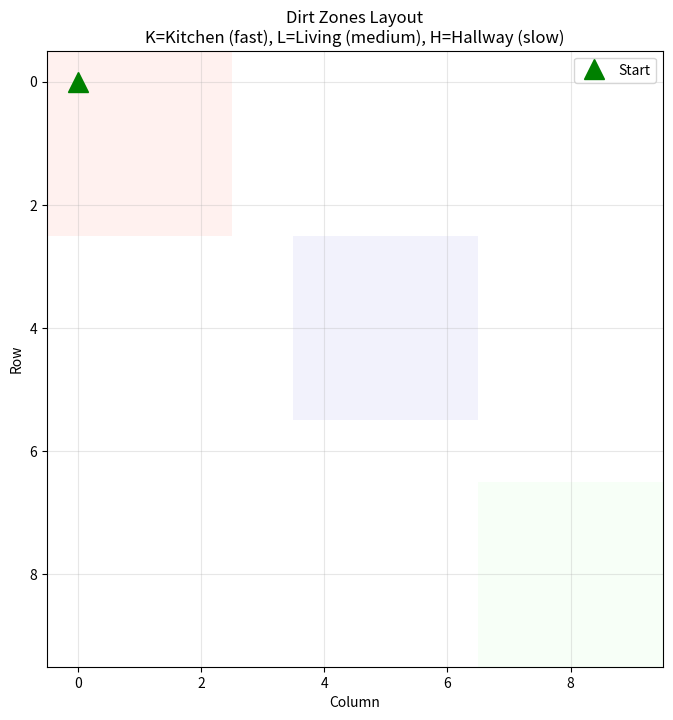

Write the Python code that produced this figure.
import numpy as np
import matplotlib.pyplot as plt
from matplotlib.patches import Rectangle

class DirtPatternRoom:
    """
    A vacuum cleaning environment where dirt respawns over time in different zones.
    The robot must learn which zones get dirty most often and prioritize them.
    """
    
    def __init__(self, rows=10, cols=10, max_steps=500):
        self.rows = rows
        self.cols = cols
        self.max_steps = max_steps
        
        self.start_pos = (0, 0)
        
        self.zone_kitchen = {(r, c) for r in range(3) for c in range(3)}
        self.zone_living = {(r, c) for r in range(3, 6) for c in range(4, 7)}
        self.zone_hallway = {(r, c) for r in range(7, 10) for c in range(7, 10)}
        
        self.dirt_respawn_rates = {
            'kitchen': 3,
            'living': 8,
            'hallway': 15
        }
        
        self.zone_counters = {
            'kitchen': 0,
            'living': 0,
            'hallway': 0
        }
        
        self.dirt_grid = np.zeros((rows, cols), dtype=np.int8)
        self.robot_pos = self.start_pos
        self.step_count = 0
        self.total_dirt_spawned = 0
        self.total_dirt_cleaned = 0
        
        self.action_names = ['Up', 'Down', 'Left', 'Right', 'Clean']
        self.reset()
    
    def reset(self):
        """Reset environment for new episode."""
        self.robot_pos = self.start_pos
        self.dirt_grid = np.zeros((self.rows, self.cols), dtype=np.int8)
        self.step_count = 0
        self.total_dirt_spawned = 0
        self.total_dirt_cleaned = 0
        
        self.zone_counters = {
            'kitchen': 0,
            'living': 0,
            'hallway': 0
        }
        
        self._spawn_initial_dirt()
        
        return self._get_state()
    
    def _spawn_initial_dirt(self):
        """Spawn some initial dirt in each zone."""
        for pos in self.zone_kitchen:
            if np.random.random() < 0.5:
                self.dirt_grid[pos] = 1
                self.total_dirt_spawned += 1
        for pos in self.zone_living:
            if np.random.random() < 0.3:
                self.dirt_grid[pos] = 1
                self.total_dirt_spawned += 1
        for pos in self.zone_hallway:
            if np.random.random() < 0.2:
                self.dirt_grid[pos] = 1
                self.total_dirt_spawned += 1
    
    def _spawn_dirt(self):
        """Spawn dirt based on time-based respawn rates."""
        self.zone_counters['kitchen'] += 1
        self.zone_counters['living'] += 1
        self.zone_counters['hallway'] += 1
        
        if self.zone_counters['kitchen'] >= self.dirt_respawn_rates['kitchen']:
            for pos in self.zone_kitchen:
                if np.random.random() < 0.3:
                    self.dirt_grid[pos] = 1
                    self.total_dirt_spawned += 1
            self.zone_counters['kitchen'] = 0
        
        if self.zone_counters['living'] >= self.dirt_respawn_rates['living']:
            for pos in self.zone_living:
                if np.random.random() < 0.2:
                    self.dirt_grid[pos] = 1
                    self.total_dirt_spawned += 1
            self.zone_counters['living'] = 0
        
        if self.zone_counters['hallway'] >= self.dirt_respawn_rates['hallway']:
            for pos in self.zone_hallway:
                if np.random.random() < 0.15:
                    self.dirt_grid[pos] = 1
                    self.total_dirt_spawned += 1
            self.zone_counters['hallway'] = 0
    
    def _get_state(self):
        """Get current state representation."""
        return (self.robot_pos[0], self.robot_pos[1])
    
    def step(self, action):
        """
        Execute action and return (next_state, reward, done, info).
        
        Actions:
            0: Up (decrease row)
            1: Down (increase row)
            2: Left (decrease col)
            3: Right (increase col)
            4: Clean current tile
        """
        self.step_count += 1
        reward = 0.0
        done = False
        
        x, y = self.robot_pos
        
        if action == 0:
            new_x, new_y = x - 1, y
        elif action == 1:
            new_x, new_y = x + 1, y
        elif action == 2:
            new_x, new_y = x, y - 1
        elif action == 3:
            new_x, new_y = x, y + 1
        elif action == 4:
            new_x, new_y = x, y
            
            if self.dirt_grid[x, y] == 1:
                reward = 20.0
                self.dirt_grid[x, y] = 0
                self.total_dirt_cleaned += 1
            else:
                reward = -2.0
        else:
            raise ValueError(f"Invalid action: {action}")
        
        if action in [0, 1, 2, 3]:
            if (0 <= new_x < self.rows and 0 <= new_y < self.cols):
                self.robot_pos = (new_x, new_y)
            else:
                reward = -1.0
        
        reward -= 0.05
        
        self._spawn_dirt()
        
        if self.step_count >= self.max_steps:
            done = True
        
        info = {
            'dirt_cleaned': self.total_dirt_cleaned,
            'dirt_remaining': np.sum(self.dirt_grid),
            'dirt_spawned': self.total_dirt_spawned,
            'step': self.step_count
        }
        
        return self._get_state(), reward, done, info
    
    def get_zone_name(self, pos):
        """Get the zone name for a position."""
        if pos in self.zone_kitchen:
            return 'kitchen'
        elif pos in self.zone_living:
            return 'living'
        elif pos in self.zone_hallway:
            return 'hallway'
        else:
            return 'neutral'
    
    def set_dirt_rates(self, kitchen=3, living=8, hallway=15):
        """Update dirt respawn rates (for pattern shift experiment)."""
        self.dirt_respawn_rates['kitchen'] = kitchen
        self.dirt_respawn_rates['living'] = living
        self.dirt_respawn_rates['hallway'] = hallway
    
    def render(self, mode='human'):
        """Render the environment as a text grid."""
        symbols = {
            'robot': 'R',
            'dirt': 'D',
            'clean': '.',
            'zone_kitchen': 'K',
            'zone_living': 'L',
            'zone_hallway': 'H'
        }
        
        grid_str = f"Step: {self.step_count}\n"
        grid_str += f"Dirt Cleaned: {self.total_dirt_cleaned} | Remaining: {np.sum(self.dirt_grid)}\n"
        grid_str += "-" * (self.cols * 2 + 1) + "\n"
        
        for r in range(self.rows):
            row_str = "|"
            for c in range(self.cols):
                pos = (r, c)
                if pos == self.robot_pos:
                    row_str += "R|"
                elif self.dirt_grid[r, c] == 1:
                    row_str += "D|"
                elif pos in self.zone_kitchen:
                    row_str += "k|"
                elif pos in self.zone_living:
                    row_str += "l|"
                elif pos in self.zone_hallway:
                    row_str += "h|"
                else:
                    row_str += ".|"
            grid_str += row_str + "\n"
        
        grid_str += "-" * (self.cols * 2 + 1)
        print(grid_str)
    
    def visualize_zones(self, ax=None, figsize=(8, 8)):
        """Visualize the dirt zones."""
        if ax is None:
            fig, ax = plt.subplots(figsize=figsize)
        
        ax.set_xlim(-0.5, self.cols - 0.5)
        ax.set_ylim(self.rows - 0.5, -0.5)
        ax.set_aspect('equal')
        
        zone_colors = {
            'kitchen': '#FFE4E1',
            'living': '#E6E6FA',
            'hallway': '#F0FFF0'
        }
        
        for pos in self.zone_kitchen:
            rect = Rectangle((pos[1] - 0.5, pos[0] - 0.5), 1, 1, 
                            facecolor=zone_colors['kitchen'], alpha=0.5)
            ax.add_patch(rect)
        
        for pos in self.zone_living:
            rect = Rectangle((pos[1] - 0.5, pos[0] - 0.5), 1, 1,
                            facecolor=zone_colors['living'], alpha=0.5)
            ax.add_patch(rect)
        
        for pos in self.zone_hallway:
            rect = Rectangle((pos[1] - 0.5, pos[0] - 0.5), 1, 1,
                            facecolor=zone_colors['hallway'], alpha=0.5)
            ax.add_patch(rect)
        
        ax.plot(self.start_pos[1], self.start_pos[0], 'g^', markersize=15, label='Start')
        
        ax.legend(loc='upper right')
        ax.set_title('Dirt Zones Layout\nK=Kitchen (fast), L=Living (medium), H=Hallway (slow)', 
                    fontsize=12)
        ax.set_xlabel('Column')
        ax.set_ylabel('Row')
        ax.grid(True, alpha=0.3)
        
        return ax


if __name__ == "__main__":
    env = DirtPatternRoom()
    print("Testing DirtPatternRoom environment...")
    print("=" * 50)
    
    env.visualize_zones()
    plt.savefig('zones_layout.png', dpi=150, bbox_inches='tight')
    print("Zone layout saved to 'zones_layout.png'")
    
    print("\nInitial state:")
    env.render()
    
    state = env.reset()
    total_reward = 0
    
    for step in range(20):
        action = np.random.randint(0, 5)
        next_state, reward, done, info = env.step(action)
        total_reward += reward
        
        if step % 5 == 0:
            print(f"\nStep {step}: Action={env.action_names[action]}, Reward={reward:.1f}")
            env.render()
        
        if done:
            break
    
    print(f"\nTotal reward: {total_reward:.1f}")
    print(f"Dirt cleaned: {info['dirt_cleaned']}")
